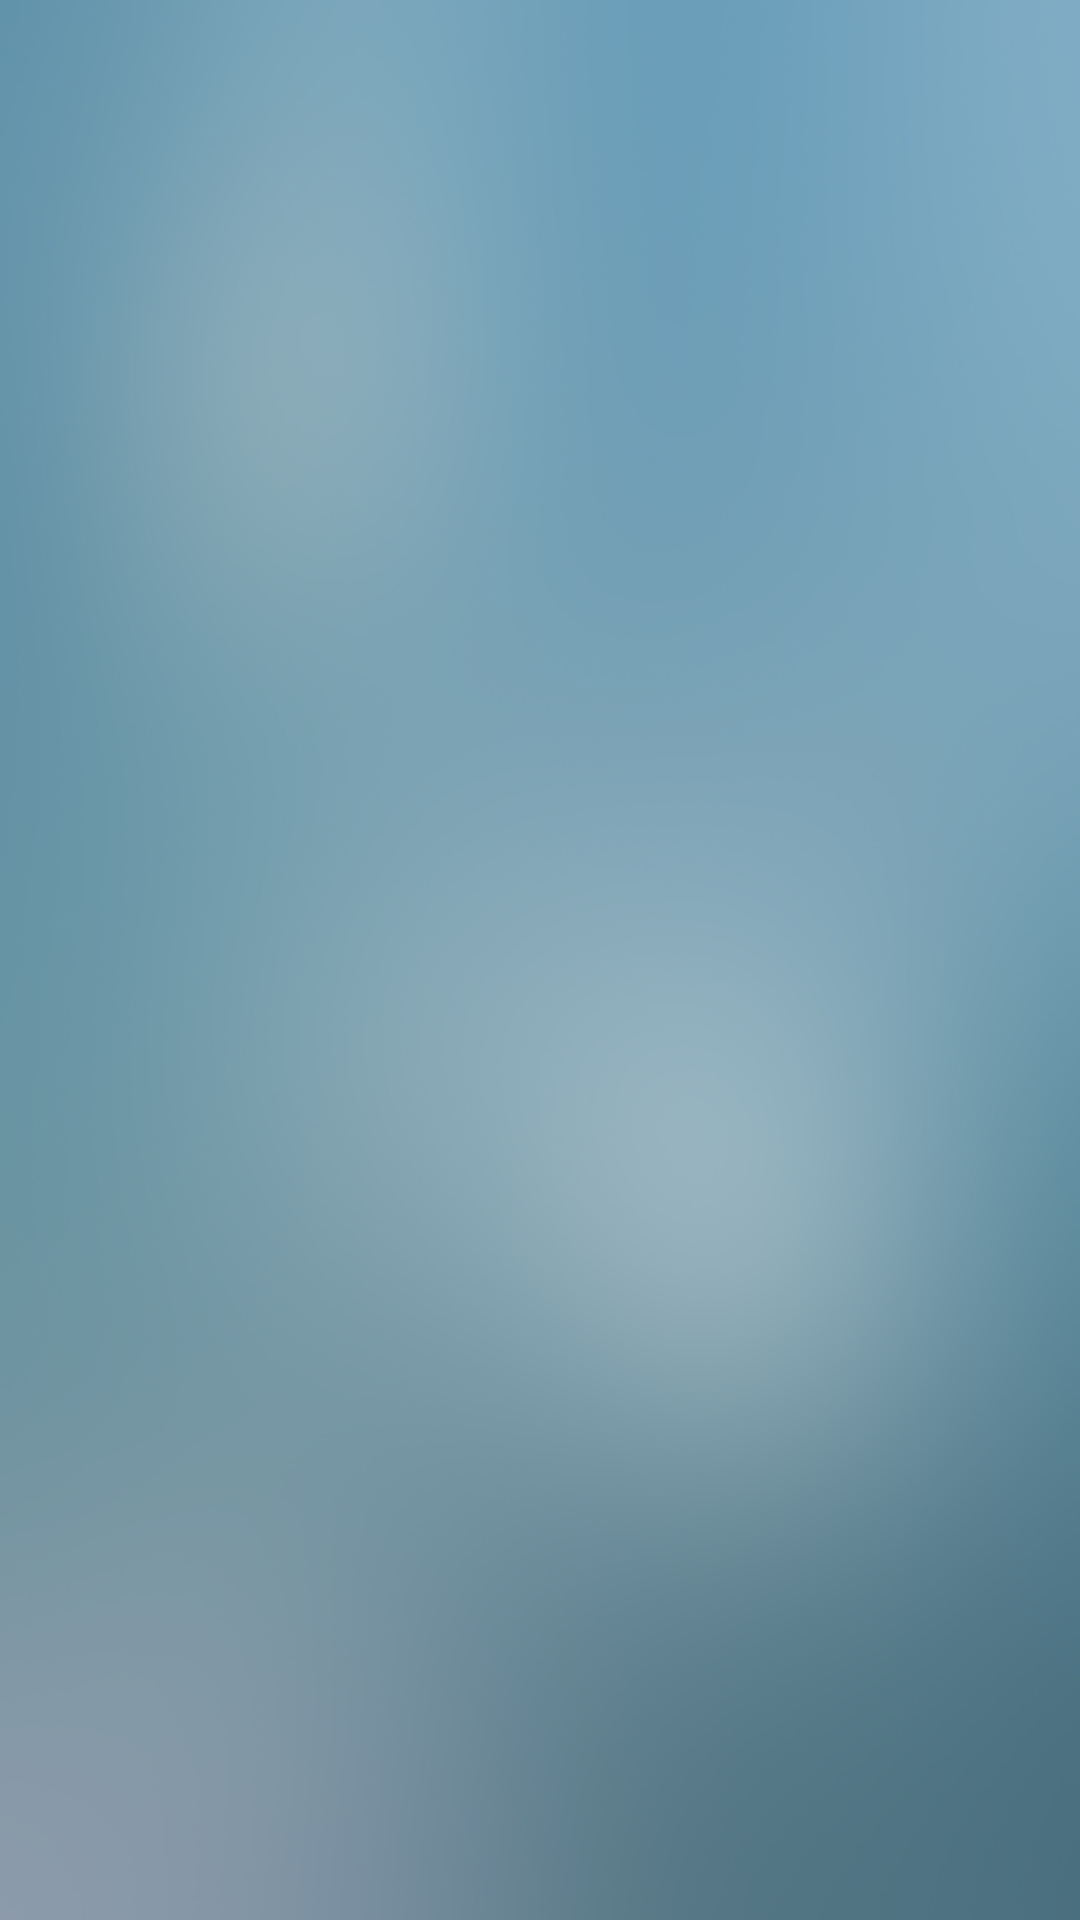

This screen was rendered from an Android layout file. Write that file and the resources it references.
<!-- AndroidManifest.xml: application theme AppTheme -->
<!-- res/layout/screen_list.xml -->
<?xml version="1.0" encoding="utf-8"?>
<android.support.v7.widget.RecyclerView
    android:id="@+id/rv_items"
    xmlns:android="http://schemas.android.com/apk/res/android"
    android:layout_width="match_parent"
    android:layout_height="match_parent"
    android:layout_below="@id/toolbar_main"/>
<!-- resources referenced by this layout -->
<resources>
  <style name="AppTheme" parent="Theme.AppCompat.Light.NoActionBar">
          <item name="android:windowBackground">@drawable/background</item>
          <item name="colorPrimary">@color/primary</item>
          <item name="colorPrimaryDark">@color/primary_dark</item>
          <item name="colorAccent">@color/accent</item>
      </style>
  <!-- drawable background: jpg bitmap (drawable-xhdpi, 150473 bytes) -->
  <color name="primary">#009688</color>
  <color name="primary_dark">#004d40</color>
  <color name="accent">#00bfa5</color>
</resources>
